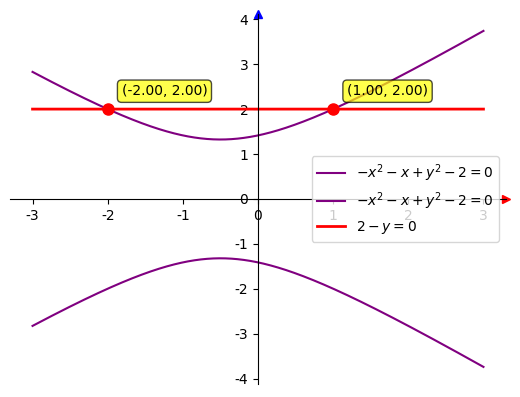

The script that saved this image: (Note: this script raises an exception after producing the figure.)
import matplotlib.pyplot as plt
import sympy as sp
import numpy as np
import os

plt.rcParams['font.sans-serif'] = ['SimHei']
plt.rcParams['axes.unicode_minus'] = False

fig,ax = plt.subplots()

x,y = sp.symbols("x y",real = True)
expr1 = y**2-(x**2 + x + 2)
expr2 = -y + 2

eq1,eq2 = sp.Eq(expr1,0),sp.Eq(expr2,0)
results = sp.solve([eq1,eq2],[x,y])

y1 = sp.solve(eq1,y)
y2 = sp.solve(eq2,y)

# 绘制每个解
x_vals = np.linspace(-3, 3, 2000)
for i, sol in enumerate(y1):
    y_func = sp.lambdify(x, sol, 'numpy')
    y_vals = y_func(x_vals)
    ax.plot(x_vals, y_vals,color = 'purple',label = f"${sp.latex(eq1)}$")
    
for i, sol in enumerate(y2):
    # 将符号表达式转换为数值函数
    y_func = sp.lambdify(x, sol, 'numpy')
    try:
        y_vals = y_func(x_vals)
        ax.plot(x_vals, y_vals,color = 'red',
                linewidth=2,label = f"${sp.latex(eq2)}$")
    except Exception as e:
        ax.plot(x_vals, [y_vals] * len(x_vals),color = 'red',
                linewidth=2,label = f"${sp.latex(eq2)}$")
        continue

# 绘制交点
# 绘制交点
if results:
    for point in results:
        x_coord, y_coord = point
        ax.plot(x_coord, y_coord, 'ro', markersize=8)
        ax.annotate(f'({x_coord:.2f}, {y_coord:.2f})', 
                   (x_coord, y_coord), 
                   xytext=(10, 10), 
                   textcoords='offset points',
                   bbox=dict(boxstyle='round,pad=0.3', facecolor='yellow', alpha=0.7),
                   fontsize=10)
        
ax.spines['top'].set_visible(False)
ax.spines['right'].set_visible(False)
ax.spines['bottom'].set_position(('data', 0))  # x轴位置
ax.spines['left'].set_position(('data', 0))    # y轴位置

# 添加箭头 ,clip_on=False的作用是防止箭头被裁剪掉
ax.plot(1, 0, '>r',transform=ax.get_yaxis_transform(),clip_on=False) #transform=ax.get_yaxis_transform()表示箭头在y轴上
ax.plot(0, 1, '^b', transform=ax.get_xaxis_transform(),clip_on=False)   #transform=ax.get_xaxis_transform()表示箭头在x轴上

ax.legend()
# 文件保存
script_name = os.path.splitext(os.path.basename(__file__))[0]
plt.savefig("figures/section3/" + script_name + '.png')
plt.show()
